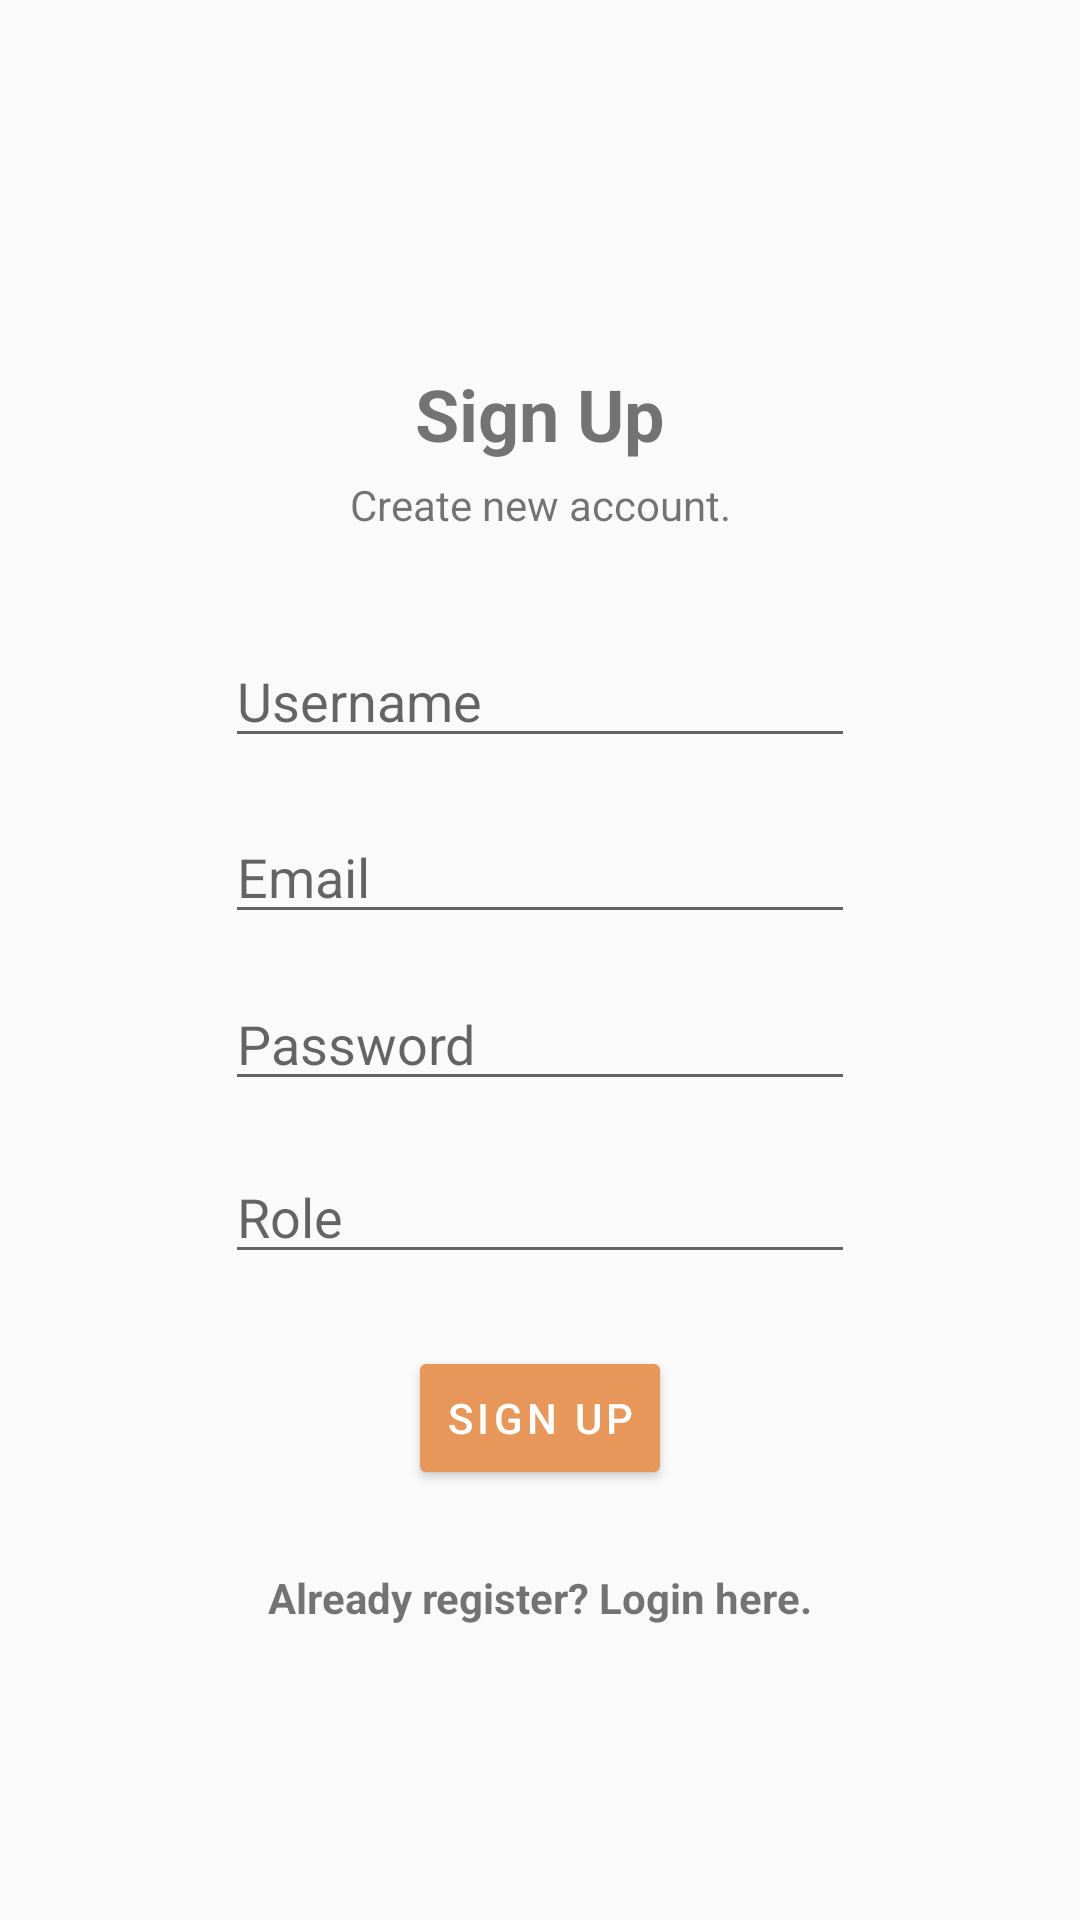

Android layout source for this screen:
<!-- AndroidManifest.xml: application theme Theme.AppCompat.Light.NoActionBar -->
<!-- res/layout/activity_register.xml -->
<?xml version="1.0" encoding="utf-8"?>
<androidx.constraintlayout.widget.ConstraintLayout xmlns:android="http://schemas.android.com/apk/res/android"
    xmlns:app="http://schemas.android.com/apk/res-auto"
    xmlns:tools="http://schemas.android.com/tools"
    android:layout_width="match_parent"
    android:layout_height="match_parent"
    tools:context=".activities.RegisterActivity">

    <TextView
        android:id="@+id/tvSignUp"
        android:layout_width="wrap_content"
        android:layout_height="wrap_content"
        android:text="Sign Up"
        android:textSize="24sp"
        android:textStyle="bold"
        app:layout_constraintBottom_toBottomOf="parent"
        app:layout_constraintEnd_toEndOf="parent"
        app:layout_constraintStart_toStartOf="parent"
        app:layout_constraintTop_toTopOf="parent"
        app:layout_constraintVertical_bias="0.2" />

    <TextView
        android:id="@+id/textView"
        android:layout_width="wrap_content"
        android:layout_height="wrap_content"
        android:text="Create new account."
        app:layout_constraintBottom_toBottomOf="parent"
        app:layout_constraintEnd_toEndOf="parent"
        app:layout_constraintStart_toStartOf="parent"
        app:layout_constraintTop_toBottomOf="@+id/tvSignUp"
        app:layout_constraintVertical_bias="0.01" />

    <EditText
        android:id="@+id/etUsername"
        android:layout_width="wrap_content"
        android:layout_height="wrap_content"
        android:ems="10"
        android:hint="Username"
        android:inputType="textPersonName"
        app:layout_constraintBottom_toBottomOf="parent"
        app:layout_constraintEnd_toEndOf="parent"
        app:layout_constraintStart_toStartOf="parent"
        app:layout_constraintTop_toBottomOf="@+id/textView"
        app:layout_constraintVertical_bias="0.08" />

    <EditText
        android:id="@+id/etEmail"
        android:layout_width="wrap_content"
        android:layout_height="wrap_content"
        android:ems="10"
        android:hint="Email"
        android:inputType="textPersonName"
        app:layout_constraintBottom_toBottomOf="parent"
        app:layout_constraintEnd_toEndOf="parent"
        app:layout_constraintStart_toStartOf="parent"
        app:layout_constraintTop_toBottomOf="@+id/etUsername"
        app:layout_constraintVertical_bias="0.05" />

    <EditText
        android:id="@+id/etPassword"
        android:layout_width="wrap_content"
        android:layout_height="wrap_content"
        android:ems="10"
        android:hint="Password"
        android:inputType="textPersonName"
        app:layout_constraintBottom_toBottomOf="parent"
        app:layout_constraintEnd_toEndOf="parent"
        app:layout_constraintStart_toStartOf="parent"
        app:layout_constraintTop_toBottomOf="@+id/etEmail"
        app:layout_constraintVertical_bias="0.05" />

    <EditText
        android:id="@+id/etRole"
        android:layout_width="wrap_content"
        android:layout_height="wrap_content"
        android:ems="10"
        android:hint="Role"
        android:inputType="textPersonName"
        app:layout_constraintBottom_toBottomOf="parent"
        app:layout_constraintEnd_toEndOf="parent"
        app:layout_constraintStart_toStartOf="parent"
        app:layout_constraintTop_toBottomOf="@+id/etEmail"
        app:layout_constraintVertical_bias="0.25" />

    <Button
        android:id="@+id/btnSignUp"
        android:layout_width="wrap_content"
        android:layout_height="wrap_content"
        android:layout_marginHorizontal="16dp"
        android:layout_marginTop="24dp"
        android:backgroundTint="#E8975A"
        android:letterSpacing="0.1"
        android:padding="10dp"
        android:text="Sign Up"
        android:textColor="@color/white"
        android:textSize="14sp"
        app:layout_constraintEnd_toEndOf="parent"
        app:layout_constraintStart_toStartOf="parent"
        app:layout_constraintTop_toBottomOf="@id/etRole" />

    <TextView
        android:id="@+id/tvToLogin"
        android:layout_width="wrap_content"
        android:layout_height="wrap_content"
        android:text="Already register? Login here."
        android:textStyle="bold"
        app:layout_constraintBottom_toBottomOf="parent"
        app:layout_constraintEnd_toEndOf="parent"
        app:layout_constraintStart_toStartOf="parent"
        app:layout_constraintTop_toBottomOf="@+id/etRole"
        app:layout_constraintVertical_bias="0.5" />

</androidx.constraintlayout.widget.ConstraintLayout>
<!-- resources referenced by this layout -->
<resources>

  <!-- not gathered from this repository: default colours our renderer supplied (Android Studio template values) -->
  <color name="white">#FFFFFFFF</color>
</resources>
